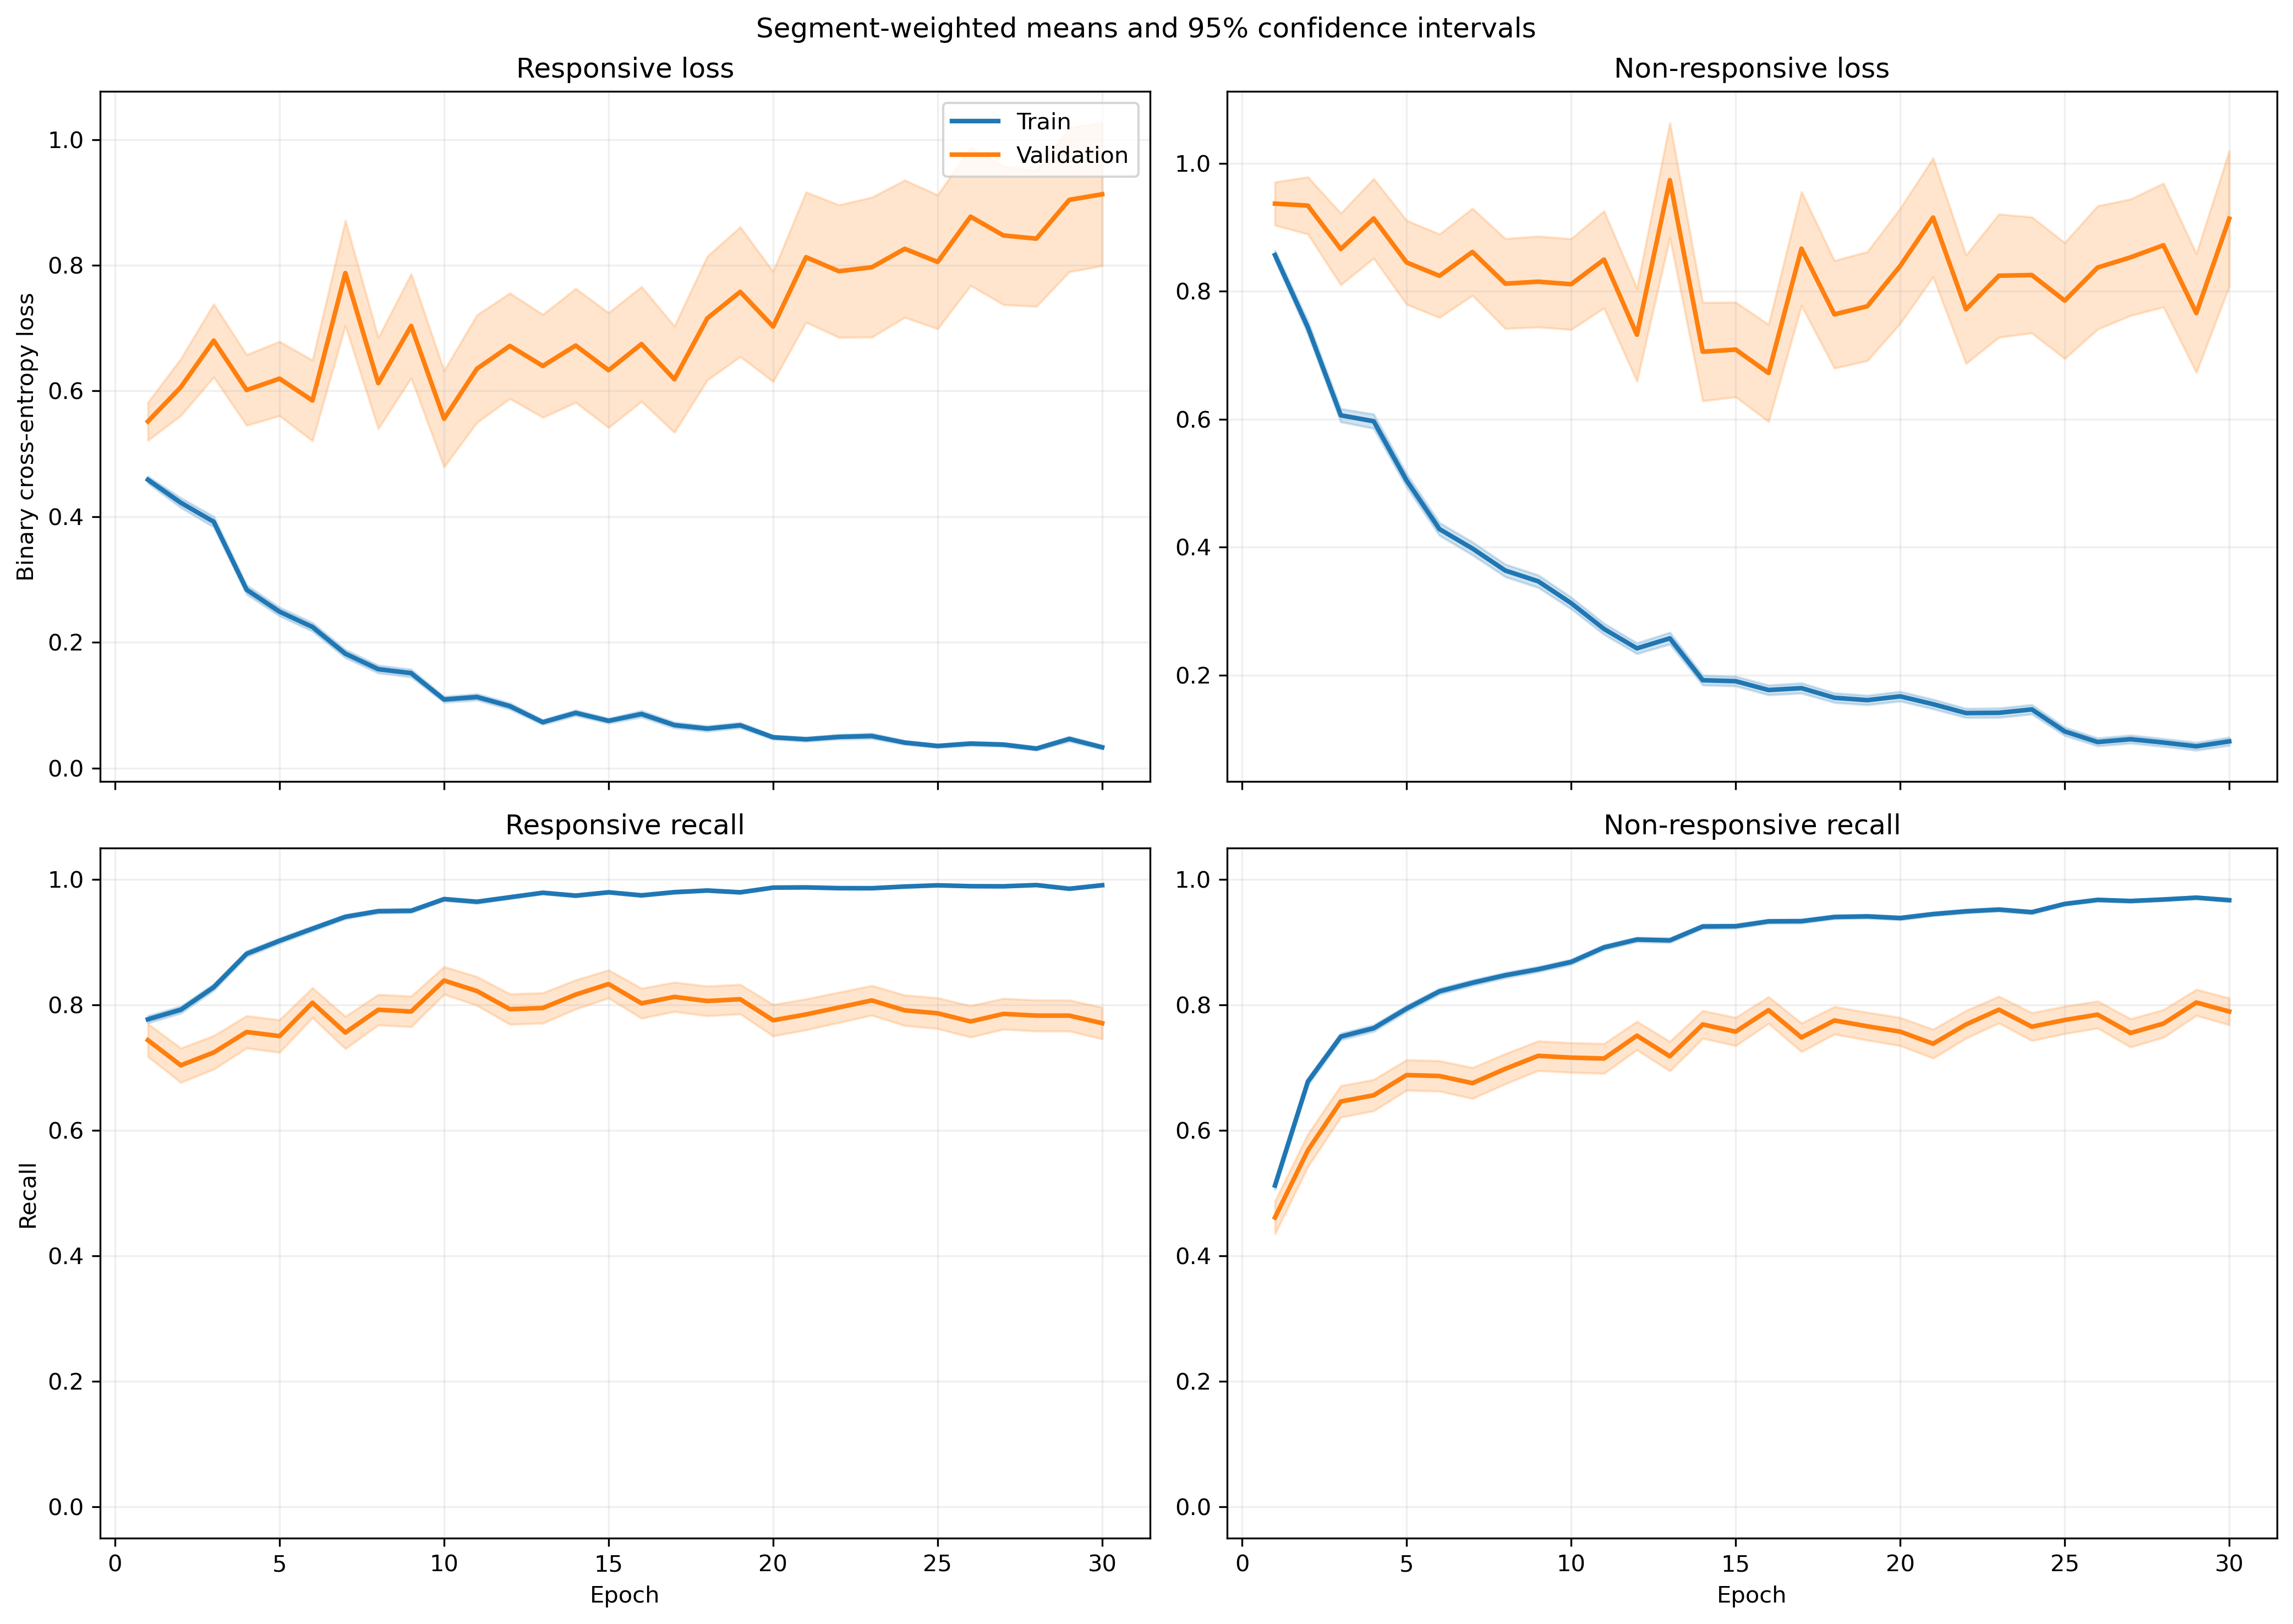

The data file committed next to this chart (first rows):
fold, epoch, split, r_loss, r_loss_count, r_loss_sum, r_loss_sum_sq, r_recall, r_recall_count, r_recall_sum, r_recall_sum_sq, nr_loss, nr_loss_count, nr_loss_sum, nr_loss_sum_sq, nr_recall, nr_recall_count, nr_recall_sum, nr_recall_sum_sq
1, 1, train, 0.4111, 1063, 437, 300, 0.8194, 1063, 871.0, 871.0, 0.9386, 1401, 1315, 1709, 0.449, 1401, 629.0, 629.0
1, 1, validation, 0.1507, 10, 1.507, 0.3007, 1.0, 10, 10.0, 10.0, , 0, 0.0, 0.0, , 0, 0.0, 0.0
1, 2, train, 0.3851, 1063, 409.4, 552.7, 0.8203, 1063, 872.0, 872.0, 0.8723, 1401, 1222, 2499, 0.6381, 1401, 894.0, 894.0
1, 2, validation, 0.04368, 10, 0.4368, 0.02398, 1.0, 10, 10.0, 10.0, , 0, 0.0, 0.0, , 0, 0.0, 0.0
1, 3, train, 0.3514, 1063, 373.5, 448.2, 0.8485, 1063, 902.0, 902.0, 0.6015, 1401, 842.7, 1504, 0.7402, 1401, 1037, 1037
1, 3, validation, 0.05746, 10, 0.5746, 0.0466, 1.0, 10, 10.0, 10.0, , 0, 0.0, 0.0, , 0, 0.0, 0.0
1, 4, train, 0.2691, 1063, 286.1, 352.5, 0.8852, 1063, 941.0, 941.0, 0.5618, 1401, 787.1, 1620, 0.773, 1401, 1083, 1083
1, 4, validation, 0.03126, 10, 0.3126, 0.01317, 1.0, 10, 10.0, 10.0, , 0, 0.0, 0.0, , 0, 0.0, 0.0
1, 5, train, 0.2319, 1063, 246.5, 269, 0.9012, 1063, 958.0, 958.0, 0.5626, 1401, 788.1, 1545, 0.7759, 1401, 1087, 1087
1, 5, validation, 0.03186, 10, 0.3186, 0.0201, 1.0, 10, 10.0, 10.0, , 0, 0.0, 0.0, , 0, 0.0, 0.0
1, 6, train, 0.3042, 1063, 323.4, 404, 0.8852, 1063, 941.0, 941.0, 0.3083, 1401, 431.9, 742, 0.8701, 1401, 1219, 1219
1, 6, validation, 0.07517, 10, 0.7517, 0.2762, 1.0, 10, 10.0, 10.0, , 0, 0.0, 0.0, , 0, 0.0, 0.0
1, 7, train, 0.1237, 1063, 131.5, 147.4, 0.9699, 1063, 1031, 1031, 0.379, 1401, 531, 1186, 0.843, 1401, 1181, 1181
1, 7, validation, 0.01148, 10, 0.1148, 0.002399, 1.0, 10, 10.0, 10.0, , 0, 0.0, 0.0, , 0, 0.0, 0.0
1, 8, train, 0.09762, 1063, 103.8, 155.7, 0.9708, 1063, 1032, 1032, 0.3789, 1401, 530.9, 1270, 0.8444, 1401, 1183, 1183
1, 8, validation, 0.01051, 10, 0.1051, 0.002001, 1.0, 10, 10.0, 10.0, , 0, 0.0, 0.0, , 0, 0.0, 0.0
1, 9, train, 0.3291, 1063, 349.9, 787.1, 0.8721, 1063, 927.0, 927.0, 0.1787, 1401, 250.3, 508.9, 0.9193, 1401, 1288, 1288
1, 9, validation, 0.08835, 10, 0.8835, 0.315, 1.0, 10, 10.0, 10.0, , 0, 0.0, 0.0, , 0, 0.0, 0.0
1, 10, train, 0.1605, 1063, 170.6, 186, 0.952, 1063, 1012, 1012, 0.2409, 1401, 337.5, 584.5, 0.8958, 1401, 1255, 1255
1, 10, validation, 0.02137, 10, 0.2137, 0.01157, 1.0, 10, 10.0, 10.0, , 0, 0.0, 0.0, , 0, 0.0, 0.0
1, 11, train, 0.1039, 1063, 110.5, 113.8, 0.9671, 1063, 1028, 1028, 0.1753, 1401, 245.5, 526.6, 0.9372, 1401, 1313, 1313
1, 11, validation, 0.01235, 10, 0.1235, 0.003958, 1.0, 10, 10.0, 10.0, , 0, 0.0, 0.0, , 0, 0.0, 0.0
1, 12, train, 0.07917, 1063, 84.15, 107.3, 0.9765, 1063, 1038, 1038, 0.1864, 1401, 261.2, 538.5, 0.9215, 1401, 1291, 1291
1, 12, validation, 0.006142, 10, 0.06142, 0.0007715, 1.0, 10, 10.0, 10.0, , 0, 0.0, 0.0, , 0, 0.0, 0.0
1, 13, train, 0.08611, 1063, 91.54, 154.7, 0.9652, 1063, 1026, 1026, 0.2086, 1401, 292.3, 786.5, 0.9201, 1401, 1289, 1289
1, 13, validation, 0.002228, 10, 0.02228, 7.817070445526042e-05, 1.0, 10, 10.0, 10.0, , 0, 0.0, 0.0, , 0, 0.0, 0.0
1, 14, train, 0.0782, 1063, 83.13, 94.3, 0.9802, 1063, 1042, 1042, 0.1562, 1401, 218.9, 467.4, 0.945, 1401, 1324, 1324
1, 14, validation, 0.008001, 10, 0.08001, 0.002642, 1.0, 10, 10.0, 10.0, , 0, 0.0, 0.0, , 0, 0.0, 0.0
1, 15, train, 0.1066, 1063, 113.3, 192.8, 0.9586, 1063, 1019, 1019, 0.1109, 1401, 155.3, 398, 0.9607, 1401, 1346, 1346
1, 15, validation, 0.002707, 10, 0.02707, 0.0001496, 1.0, 10, 10.0, 10.0, , 0, 0.0, 0.0, , 0, 0.0, 0.0
1, 16, train, 0.1005, 1063, 106.8, 236, 0.969, 1063, 1030, 1030, 0.2044, 1401, 286.3, 642, 0.9165, 1401, 1284, 1284
1, 16, validation, 0.01252, 10, 0.1252, 0.002863, 1.0, 10, 10.0, 10.0, , 0, 0.0, 0.0, , 0, 0.0, 0.0
1, 17, train, 0.08903, 1063, 94.63, 218.4, 0.9737, 1063, 1035, 1035, 0.1081, 1401, 151.4, 343.2, 0.9557, 1401, 1339, 1339
1, 17, validation, 0.004326, 10, 0.04326, 0.0005113, 1.0, 10, 10.0, 10.0, , 0, 0.0, 0.0, , 0, 0.0, 0.0
1, 18, train, 0.0907, 1063, 96.41, 205.8, 0.9718, 1063, 1033, 1033, 0.08712, 1401, 122.1, 337.2, 0.9736, 1401, 1364, 1364
1, 18, validation, 0.004217, 10, 0.04217, 0.0006329, 1.0, 10, 10.0, 10.0, , 0, 0.0, 0.0, , 0, 0.0, 0.0
1, 19, train, 0.05209, 1063, 55.38, 45.16, 0.9897, 1063, 1052, 1052, 0.09678, 1401, 135.6, 254.2, 0.9629, 1401, 1349, 1349
1, 19, validation, 0.007159, 10, 0.07159, 0.001177, 1.0, 10, 10.0, 10.0, , 0, 0.0, 0.0, , 0, 0.0, 0.0
1, 20, train, 0.04563, 1063, 48.5, 47.05, 0.9859, 1063, 1048, 1048, 0.1628, 1401, 228.1, 531.1, 0.9422, 1401, 1320, 1320
1, 20, validation, 0.003035, 10, 0.03035, 0.0001917, 1.0, 10, 10.0, 10.0, , 0, 0.0, 0.0, , 0, 0.0, 0.0
1, 21, train, 0.049, 1063, 52.09, 81.87, 0.9821, 1063, 1044, 1044, 0.1294, 1401, 181.3, 549.3, 0.9579, 1401, 1342, 1342
1, 21, validation, 0.001309, 10, 0.01309, 6.745431937815738e-05, 1.0, 10, 10.0, 10.0, , 0, 0.0, 0.0, , 0, 0.0, 0.0
1, 22, train, 0.05993, 1063, 63.71, 161.9, 0.9802, 1063, 1042, 1042, 0.3242, 1401, 454.2, 1552, 0.8908, 1401, 1248, 1248
1, 22, validation, 0.001037, 10, 0.01037, 3.1015480772111914e-05, 1.0, 10, 10.0, 10.0, , 0, 0.0, 0.0, , 0, 0.0, 0.0
1, 23, train, 0.03642, 1063, 38.72, 23.93, 0.9925, 1063, 1055, 1055, 0.09112, 1401, 127.7, 280.2, 0.9722, 1401, 1362, 1362
1, 23, validation, 0.004191, 10, 0.04191, 0.0002735, 1.0, 10, 10.0, 10.0, , 0, 0.0, 0.0, , 0, 0.0, 0.0
1, 24, train, 0.01023, 1063, 10.88, 18.06, 0.9981, 1063, 1061, 1061, 0.2158, 1401, 302.3, 971, 0.9272, 1401, 1299, 1299
1, 24, validation, 0.0007374, 10, 0.007374, 1.2424619399098447e-05, 1.0, 10, 10.0, 10.0, , 0, 0.0, 0.0, , 0, 0.0, 0.0
1, 25, train, 0.06796, 1063, 72.24, 175.3, 0.9802, 1063, 1042, 1042, 0.05309, 1401, 74.38, 236.9, 0.9843, 1401, 1379, 1379
1, 25, validation, 0.0009712, 10, 0.009712, 2.5450442990404554e-05, 1.0, 10, 10.0, 10.0, , 0, 0.0, 0.0, , 0, 0.0, 0.0
1, 26, train, 0.0259, 1063, 27.54, 31.69, 0.9934, 1063, 1056, 1056, 0.09405, 1401, 131.8, 355, 0.9693, 1401, 1358, 1358
1, 26, validation, 0.0009862, 10, 0.009862, 1.5692852684878744e-05, 1.0, 10, 10.0, 10.0, , 0, 0.0, 0.0, , 0, 0.0, 0.0
1, 27, train, 0.02743, 1063, 29.15, 19.47, 0.9897, 1063, 1052, 1052, 0.05651, 1401, 79.17, 256.4, 0.9843, 1401, 1379, 1379
1, 27, validation, 0.001585, 10, 0.01585, 4.8672626917323214e-05, 1.0, 10, 10.0, 10.0, , 0, 0.0, 0.0, , 0, 0.0, 0.0
1, 28, train, 0.03006, 1063, 31.95, 26.31, 0.9897, 1063, 1052, 1052, 0.05057, 1401, 70.86, 204.4, 0.9879, 1401, 1384, 1384
1, 28, validation, 0.001923, 10, 0.01923, 7.597091212119267e-05, 1.0, 10, 10.0, 10.0, , 0, 0.0, 0.0, , 0, 0.0, 0.0
1, 29, train, 0.03864, 1063, 41.08, 59.82, 0.9868, 1063, 1049, 1049, 0.1378, 1401, 193, 538.8, 0.9486, 1401, 1329, 1329
1, 29, validation, 0.001011, 10, 0.01011, 2.8048339117958676e-05, 1.0, 10, 10.0, 10.0, , 0, 0.0, 0.0, , 0, 0.0, 0.0
1, 30, train, 0.03603, 1063, 38.3, 32.88, 0.9878, 1063, 1050, 1050, 0.07207, 1401, 101, 269.7, 0.9772, 1401, 1369, 1369
1, 30, validation, 0.001369, 10, 0.01369, 3.0394482337214868e-05, 1.0, 10, 10.0, 10.0, , 0, 0.0, 0.0, , 0, 0.0, 0.0
... 1,140 more rows
